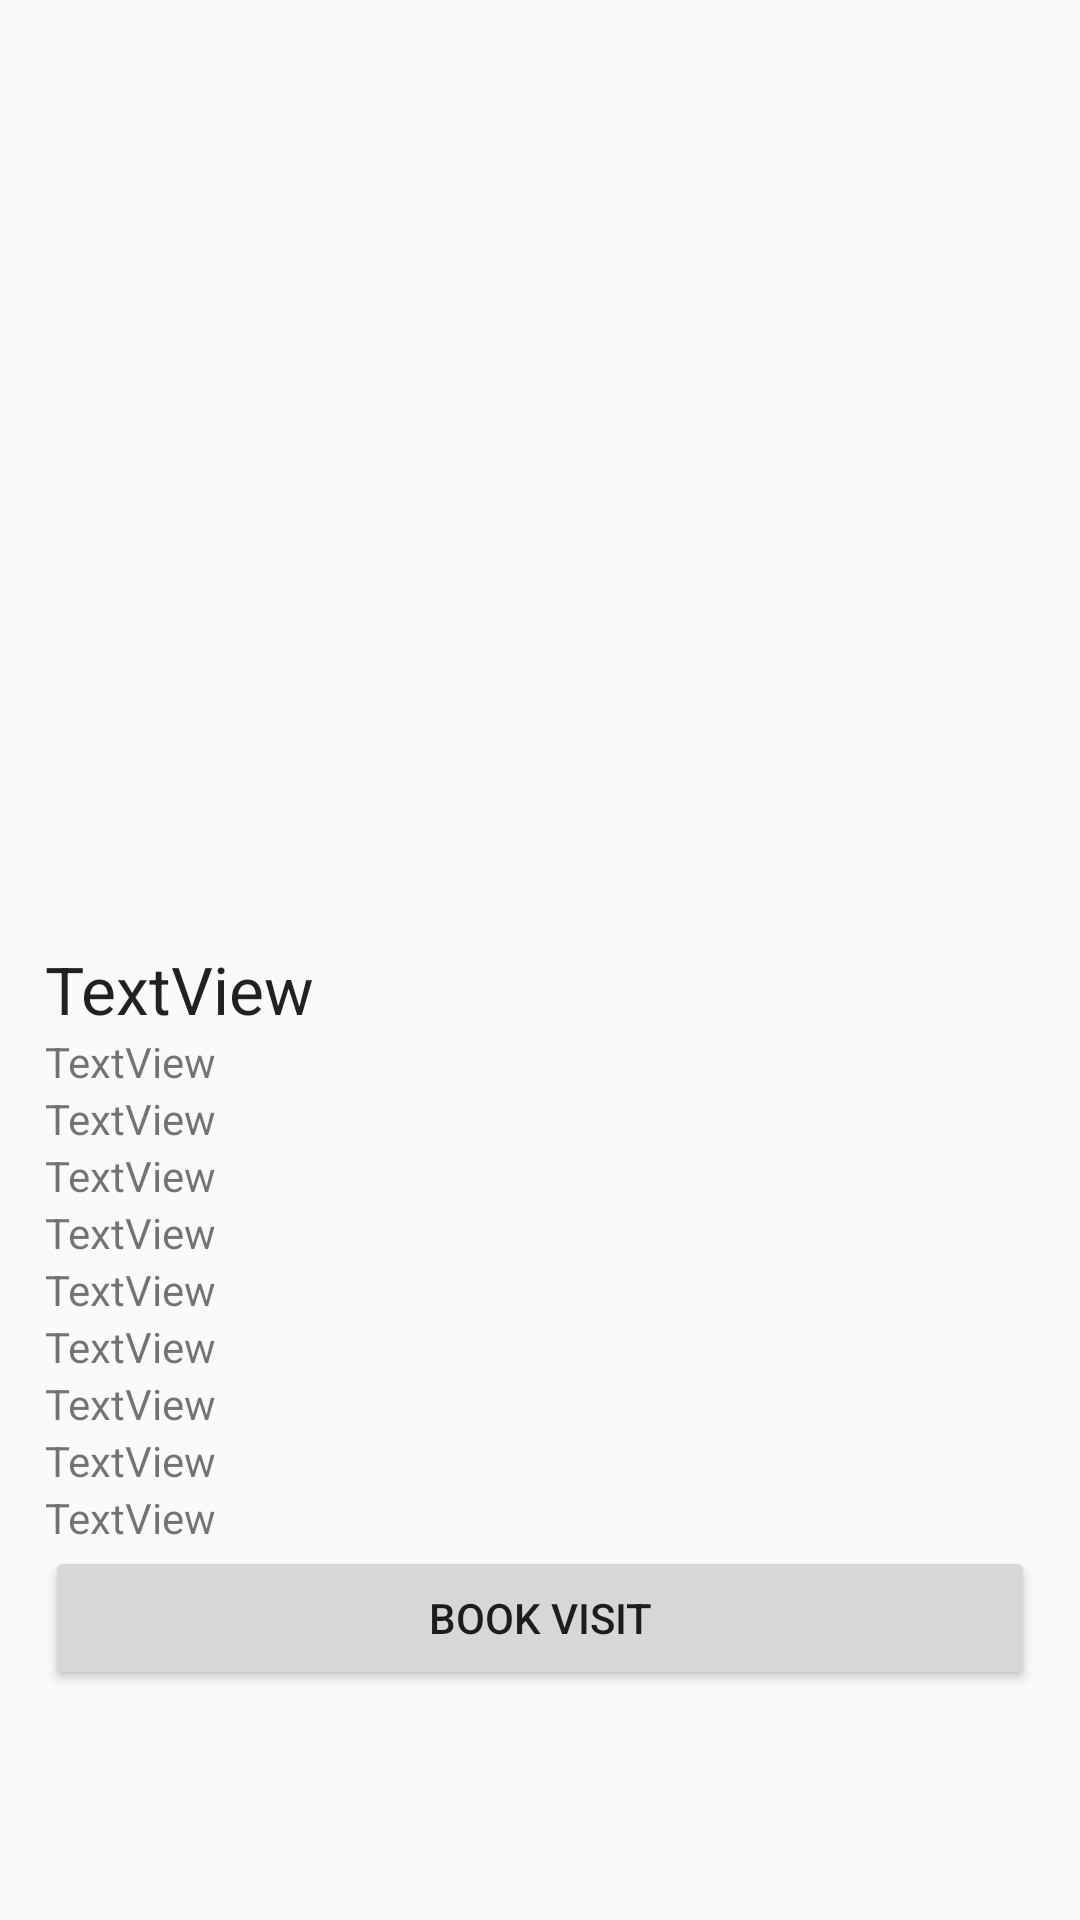

Write the Android layout XML for this screen, with the resource values it uses.
<!-- AndroidManifest.xml: application theme AppTheme -->
<!-- res/layout/activity_property.xml -->
<?xml version="1.0" encoding="utf-8"?>
<LinearLayout xmlns:android="http://schemas.android.com/apk/res/android"
    xmlns:app="http://schemas.android.com/apk/res-auto"
    xmlns:tools="http://schemas.android.com/tools"
    android:layout_width="match_parent"
    android:layout_height="match_parent"
    android:orientation="vertical"
    tools:context=".PropertyActivity">

    <ImageView
        android:id="@+id/profilePropertyIV"
        android:layout_width="match_parent"
        android:layout_height="300dp"
        android:scaleType="fitXY"
        tools:srcCompat="@tools:sample/avatars" />

    <LinearLayout
        android:layout_width="match_parent"
        android:layout_height="match_parent"
        android:orientation="vertical"
        android:padding="15dp">

        <TextView
            android:id="@+id/propertyNameTV"
            android:layout_width="match_parent"
            android:layout_height="wrap_content"
            android:text="TextView"
            android:textAppearance="@style/TextAppearance.AppCompat.Large" />

        <TextView
            android:id="@+id/ownership"
            android:layout_width="match_parent"
            android:layout_height="wrap_content"
            android:text="TextView" />

        <TextView
            android:id="@+id/society"
            android:layout_width="match_parent"
            android:layout_height="wrap_content"
            android:text="TextView" />

        <TextView
            android:id="@+id/bedrooms"
            android:layout_width="match_parent"
            android:layout_height="wrap_content"
            android:text="TextView" />

        <TextView
            android:id="@+id/vacant"
            android:layout_width="match_parent"
            android:layout_height="wrap_content"
            android:text="TextView" />

        <TextView
            android:id="@+id/ownName"
            android:layout_width="match_parent"
            android:layout_height="wrap_content"
            android:text="TextView" />

        <TextView
            android:id="@+id/phone"
            android:layout_width="match_parent"
            android:layout_height="wrap_content"
            android:text="TextView" />

        <TextView
            android:id="@+id/price"
            android:layout_width="match_parent"
            android:layout_height="wrap_content"
            android:text="TextView" />

        <TextView
            android:id="@+id/carogory"
            android:layout_width="match_parent"
            android:layout_height="wrap_content"
            android:text="TextView" />

        <TextView
            android:id="@+id/furnishing"
            android:layout_width="match_parent"
            android:layout_height="wrap_content"
            android:text="TextView" />

        <Button
            android:id="@+id/button"
            android:layout_width="match_parent"
            android:layout_height="wrap_content"
            android:text="BOOK VISIT" />

    </LinearLayout>

</LinearLayout>
<!-- resources referenced by this layout -->
<resources>
  <style name="AppTheme" parent="Theme.AppCompat.Light.DarkActionBar">
          
          <item name="colorPrimary">@color/colorPrimary</item>
          <item name="colorPrimaryDark">@color/colorPrimaryDark</item>
          <item name="colorAccent">@color/colorAccent</item>
      </style>
  <color name="colorPrimary">#F5EE10</color>
  <color name="colorPrimaryDark">#00574B</color>
  <color name="colorAccent">#D81B60</color>\
</resources>
